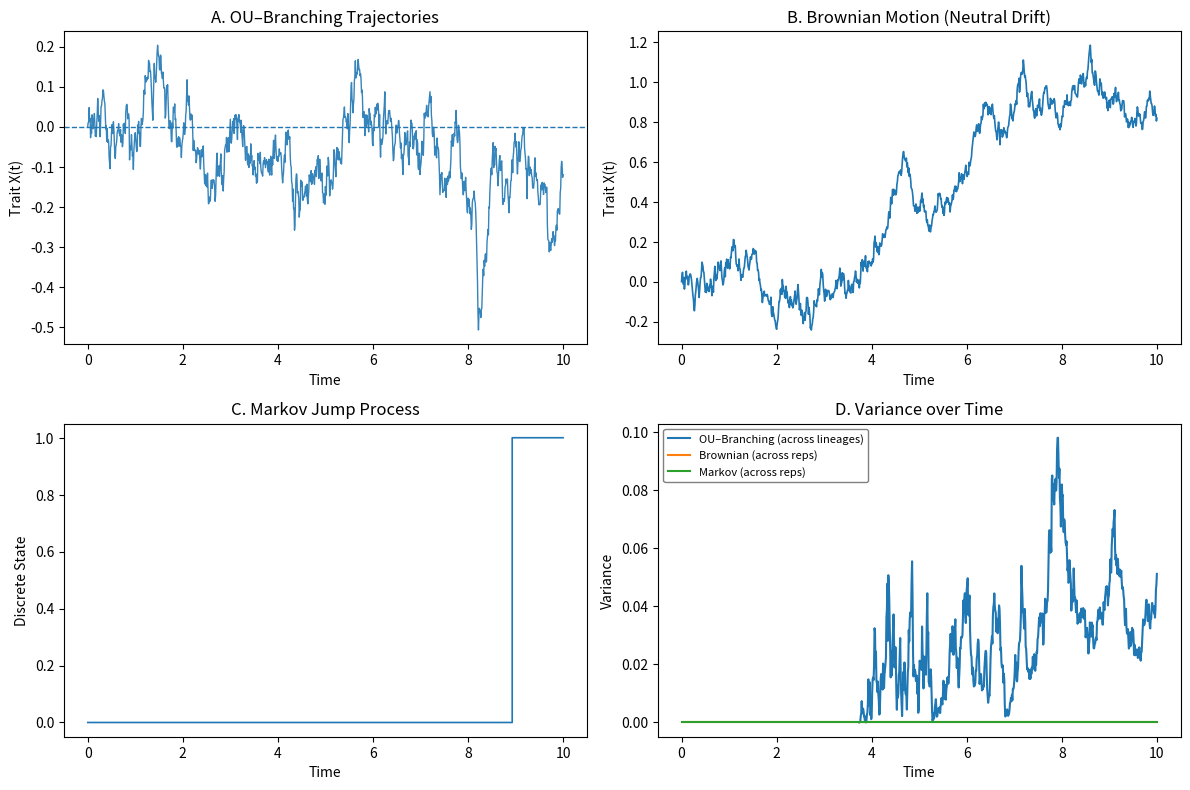

Reproduce this figure in Python.
#!/usr/bin/env python3
# -*- coding: utf-8 -*-
"""
Figure 1 — Comparative Dynamics of OU–Branching vs. Brownian vs. Markov Jump Models

Simulates and compares:
  1) Hybrid Ornstein–Uhlenbeck (OU) process with branching events (multiple lineages)
  2) Brownian motion (neutral diffusion)
  3) Markov jump process (discrete +/- 1 steps with Poisson-like event rate)

Outputs (written to --outdir):
  - Fig1_OU_Branching_simulation.csv
  - Fig1_Brownian_simulation.csv
  - Fig1_Markov_simulation.csv
  - Figure1_OU_vs_Brownian_vs_Markov.png

Notes on "variance over time":
  - A single trajectory has no across-sample variance at each timepoint.
  - To make panel D meaningful, set --n_reps > 1 to estimate variance across replicates
    at each timepoint for each process.

Usage:
  python figure1_simulation.py
  python figure1_simulation.py --outdir results --seed 42 --n_reps 200
"""

from __future__ import annotations

import argparse
from dataclasses import dataclass
from pathlib import Path
from typing import Dict, List, Tuple

import numpy as np
import pandas as pd
import matplotlib.pyplot as plt


# ==========================================================
# CONFIG
# ==========================================================
@dataclass(frozen=True)
class Params:
    T: float = 10.0
    dt: float = 0.01
    theta: float = 1.0
    sigma: float = 0.25
    lam: float = 0.3
    mu: float = 0.0
    x0: float = 0.0
    n_lineages: int = 10


def make_time_grid(T: float, dt: float) -> np.ndarray:
    n_steps = int(round(T / dt))
    return np.linspace(0.0, T, n_steps + 1)


def branching_event_prob(lam: float, dt: float) -> float:
    # P(event in dt) for a Poisson process with rate lam
    return 1.0 - np.exp(-lam * dt)


# ==========================================================
# SIMULATORS
# ==========================================================
def simulate_ou_branching(
    tgrid: np.ndarray,
    theta: float,
    mu: float,
    sigma: float,
    lam: float,
    x0: float,
    n_lineages: int,
    rng: np.random.Generator,
) -> pd.DataFrame:
    """
    Hybrid OU–Branching process using Euler–Maruyama integration.
    Each lineage evolves continuously; branching spawns a new lineage inheriting
    the parent's current state.
    """
    dt = float(tgrid[1] - tgrid[0])
    p_branch = branching_event_prob(lam, dt)

    lineages: List[Dict] = [{"id": 0, "x": float(x0), "hist_t": [0.0], "hist_x": [float(x0)]}]
    next_id = 1

    for k in range(1, len(tgrid)):
        t_now = float(tgrid[k])
        current_count = len(lineages)

        # Update existing lineages only (new lineages added later in this time step)
        for i in range(current_count):
            L = lineages[i]
            dW = rng.normal(0.0, np.sqrt(dt))

            x_old = float(L["x"])
            x_new = x_old + theta * (mu - x_old) * dt + sigma * dW

            L["x"] = x_new
            L["hist_t"].append(t_now)
            L["hist_x"].append(x_new)

            # Branching event (cap at n_lineages)
            if (len(lineages) < n_lineages) and (rng.random() < p_branch):
                lineages.append(
                    {"id": next_id, "x": x_new, "hist_t": [t_now], "hist_x": [x_new]}
                )
                next_id += 1

    records: List[Tuple[float, int, float]] = []
    for L in lineages:
        lid = int(L["id"])
        for tt, xx in zip(L["hist_t"], L["hist_x"]):
            records.append((float(tt), lid, float(xx)))

    return pd.DataFrame(records, columns=["t", "lineage", "x"])


def simulate_brownian(
    tgrid: np.ndarray,
    sigma: float,
    x0: float,
    rng: np.random.Generator,
) -> pd.DataFrame:
    """Neutral Brownian diffusion (single trajectory)."""
    dt = float(tgrid[1] - tgrid[0])
    x = np.zeros_like(tgrid, dtype=float)
    x[0] = float(x0)
    for k in range(1, len(tgrid)):
        dW = rng.normal(0.0, np.sqrt(dt))
        x[k] = x[k - 1] + sigma * dW
    return pd.DataFrame({"t": tgrid, "x": x})


def simulate_markov_jump(
    tgrid: np.ndarray,
    lam: float,
    x0: float,
    rng: np.random.Generator,
) -> pd.DataFrame:
    """Discrete jump process: at each dt, jump +/- 1 with Poisson-like event probability."""
    dt = float(tgrid[1] - tgrid[0])
    p_jump = branching_event_prob(lam, dt)

    x = np.zeros_like(tgrid, dtype=float)
    x[0] = float(x0)
    for k in range(1, len(tgrid)):
        if rng.random() < p_jump:
            x[k] = x[k - 1] + float(rng.choice([-1, 1]))
        else:
            x[k] = x[k - 1]
    return pd.DataFrame({"t": tgrid, "x": x})


# ==========================================================
# VARIANCE ESTIMATION (ACROSS REPLICATES)
# ==========================================================
def variance_over_time_from_reps(paths: np.ndarray) -> np.ndarray:
    """
    paths: shape (n_reps, n_time)
    returns: variance at each timepoint across reps
    """
    if paths.ndim != 2:
        raise ValueError("paths must be 2D: (n_reps, n_time)")
    return np.var(paths, axis=0, ddof=1) if paths.shape[0] > 1 else np.zeros(paths.shape[1])


def run_replicates(
    params: Params,
    tgrid: np.ndarray,
    n_reps: int,
    seed: int,
) -> Dict[str, pd.Series]:
    """
    Returns variance-over-time series for each process.
    For OU–Branching, we compute variance across *all lineage values per replicate*
    at each timepoint (then across replicates). This provides a stable signal for panel D.
    """
    # Independent RNG streams to avoid coupling between processes
    base = np.random.SeedSequence(seed)
    ss_ou, ss_bm, ss_mk = base.spawn(3)

    n_time = len(tgrid)

    # Brownian + Markov: store 1 value per time per replicate
    bm_paths = np.zeros((n_reps, n_time), dtype=float)
    mk_paths = np.zeros((n_reps, n_time), dtype=float)

    # OU–Branching: we summarize each replicate at each time by taking variance across lineages
    # (since OU–Branching naturally generates an ensemble).
    ou_lineage_var = np.zeros((n_reps, n_time), dtype=float)

    for r in range(n_reps):
        rng_ou = np.random.default_rng(ss_ou.spawn(1)[0].generate_state(1, dtype=np.uint32)[0] + r)
        rng_bm = np.random.default_rng(ss_bm.spawn(1)[0].generate_state(1, dtype=np.uint32)[0] + r)
        rng_mk = np.random.default_rng(ss_mk.spawn(1)[0].generate_state(1, dtype=np.uint32)[0] + r)

        df_ou = simulate_ou_branching(
            tgrid=tgrid,
            theta=params.theta,
            mu=params.mu,
            sigma=params.sigma,
            lam=params.lam,
            x0=params.x0,
            n_lineages=params.n_lineages,
            rng=rng_ou,
        )

        # variance across lineages at each time in this replicate
        ou_var_t = df_ou.groupby("t")["x"].var().reindex(tgrid, fill_value=0.0).to_numpy()
        ou_lineage_var[r, :] = ou_var_t

        df_bm = simulate_brownian(tgrid, params.sigma, params.x0, rng_bm)
        bm_paths[r, :] = df_bm["x"].to_numpy()

        df_mk = simulate_markov_jump(tgrid, params.lam, params.x0, rng_mk)
        mk_paths[r, :] = df_mk["x"].to_numpy()

    # Panel D series
    var_ou = pd.Series(np.mean(ou_lineage_var, axis=0), index=tgrid, name="OU–Branching (across lineages)")
    var_bm = pd.Series(variance_over_time_from_reps(bm_paths), index=tgrid, name="Brownian (across reps)")
    var_mk = pd.Series(variance_over_time_from_reps(mk_paths), index=tgrid, name="Markov (across reps)")

    return {"ou": var_ou, "brownian": var_bm, "markov": var_mk}


# ==========================================================
# PLOTTING
# ==========================================================
def plot_figure(
    df_ou: pd.DataFrame,
    df_brown: pd.DataFrame,
    df_markov: pd.DataFrame,
    var_ou: pd.Series,
    var_brown: pd.Series,
    var_markov: pd.Series,
    mu: float,
    out_png: Path,
) -> None:
    fig, axes = plt.subplots(2, 2, figsize=(12, 8), dpi=300)

    # (A) OU–Branching trajectories
    for _, sub in df_ou.groupby("lineage"):
        axes[0, 0].plot(sub["t"], sub["x"], alpha=0.9, linewidth=1.0)
    axes[0, 0].axhline(mu, linestyle="--", linewidth=1.0)
    axes[0, 0].set_title("A. OU–Branching Trajectories")
    axes[0, 0].set_xlabel("Time")
    axes[0, 0].set_ylabel("Trait X(t)")

    # (B) Brownian motion
    axes[0, 1].plot(df_brown["t"], df_brown["x"], linewidth=1.2)
    axes[0, 1].set_title("B. Brownian Motion (Neutral Drift)")
    axes[0, 1].set_xlabel("Time")
    axes[0, 1].set_ylabel("Trait X(t)")

    # (C) Markov jumps
    axes[1, 0].plot(df_markov["t"], df_markov["x"], drawstyle="steps-post", linewidth=1.2)
    axes[1, 0].set_title("C. Markov Jump Process")
    axes[1, 0].set_xlabel("Time")
    axes[1, 0].set_ylabel("Discrete State")

    # (D) Variance comparison
    axes[1, 1].plot(var_ou.index, var_ou.values, label=str(var_ou.name), linewidth=1.5)
    axes[1, 1].plot(var_brown.index, var_brown.values, label=str(var_brown.name), linewidth=1.5)
    axes[1, 1].plot(var_markov.index, var_markov.values, label=str(var_markov.name), linewidth=1.5)
    axes[1, 1].set_title("D. Variance over Time")
    axes[1, 1].set_xlabel("Time")
    axes[1, 1].set_ylabel("Variance")
    axes[1, 1].legend(loc="upper left", frameon=True, edgecolor="gray", framealpha=1, fontsize=8)

    plt.tight_layout()
    fig.savefig(out_png, bbox_inches="tight", dpi=300)
    plt.show()


# ==========================================================
# CLI / MAIN
# ==========================================================
def parse_args() -> argparse.Namespace:
    p = argparse.ArgumentParser(description="Simulate OU–Branching vs Brownian vs Markov for Figure 1.")
    p.add_argument("--outdir", type=str, default=".", help="Output directory (default: current).")
    p.add_argument("--seed", type=int, default=42, help="Random seed (default: 42).")
    p.add_argument("--n_reps", type=int, default=1, help="Replicates for variance estimation (default: 1).")
    return p.parse_args()


def main() -> None:
    args = parse_args()
    outdir = Path(args.outdir).expanduser().resolve()
    outdir.mkdir(parents=True, exist_ok=True)

    params = Params()
    tgrid = make_time_grid(params.T, params.dt)

    # Separate RNG streams for the primary trajectories plotted in panels A–C
    ss = np.random.SeedSequence(args.seed)
    ss_ou, ss_bm, ss_mk = ss.spawn(3)
    rng_ou = np.random.default_rng(ss_ou)
    rng_bm = np.random.default_rng(ss_bm)
    rng_mk = np.random.default_rng(ss_mk)

    # Run one set of trajectories for the figure panels
    df_ou = simulate_ou_branching(
        tgrid=tgrid,
        theta=params.theta,
        mu=params.mu,
        sigma=params.sigma,
        lam=params.lam,
        x0=params.x0,
        n_lineages=params.n_lineages,
        rng=rng_ou,
    )
    df_brown = simulate_brownian(tgrid, params.sigma, params.x0, rng_bm)
    df_markov = simulate_markov_jump(tgrid, params.lam, params.x0, rng_mk)

    # Save trajectory data
    df_ou.to_csv(outdir / "Fig1_OU_Branching_simulation.csv", index=False)
    df_brown.to_csv(outdir / "Fig1_Brownian_simulation.csv", index=False)
    df_markov.to_csv(outdir / "Fig1_Markov_simulation.csv", index=False)

    # Variance series (meaningful if n_reps > 1)
    var_series = run_replicates(params, tgrid, n_reps=int(args.n_reps), seed=int(args.seed))
    var_ou = var_series["ou"]
    var_brown = var_series["brownian"]
    var_markov = var_series["markov"]

    # Plot + save figure
    out_png = outdir / "Figure1_OU_vs_Brownian_vs_Markov.png"
    plot_figure(df_ou, df_brown, df_markov, var_ou, var_brown, var_markov, params.mu, out_png)

    print("Simulation complete! Files saved to:", outdir)
    print("-", out_png.name)
    print("- Fig1_OU_Branching_simulation.csv")
    print("- Fig1_Brownian_simulation.csv")
    print("- Fig1_Markov_simulation.csv")


if __name__ == "__main__":
    main()
